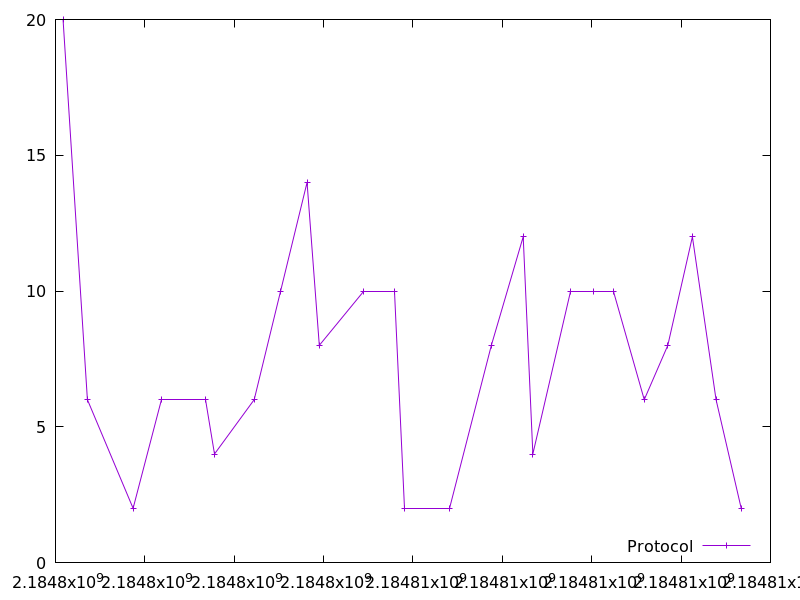

Data behind this chart, as committed beside it:
2184798169.066485, 20.0
2184798713, 6.0
2184799736, 2.0
2184800365, 6.0
2184801352, 6.0
2184801558, 4.0
2184802447, 6.0
2184803038, 10.0
2184803630, 14.0
2184803903, 8.0
2184804889, 10.0
2184805575, 10.0
2184805804, 2.0
2184806814, 2.0
2184807753, 8.0
2184808467, 12.0
2184808682, 4.0
2184809528, 10.0
2184810046, 10.0
2184810485, 10.0
2184811176, 6.0
2184811702, 8.0
2184812253, 12.0
2184812783, 6.0
2184813346, 2.0
